Image classification data set "Anthracnose_in_chilli_Mobile_captured" (Vishnu9247/Anthracnose-Disease-in-Chilli-Plant-Detection on GitHub). Class labels (2): anthracnose, healthy.

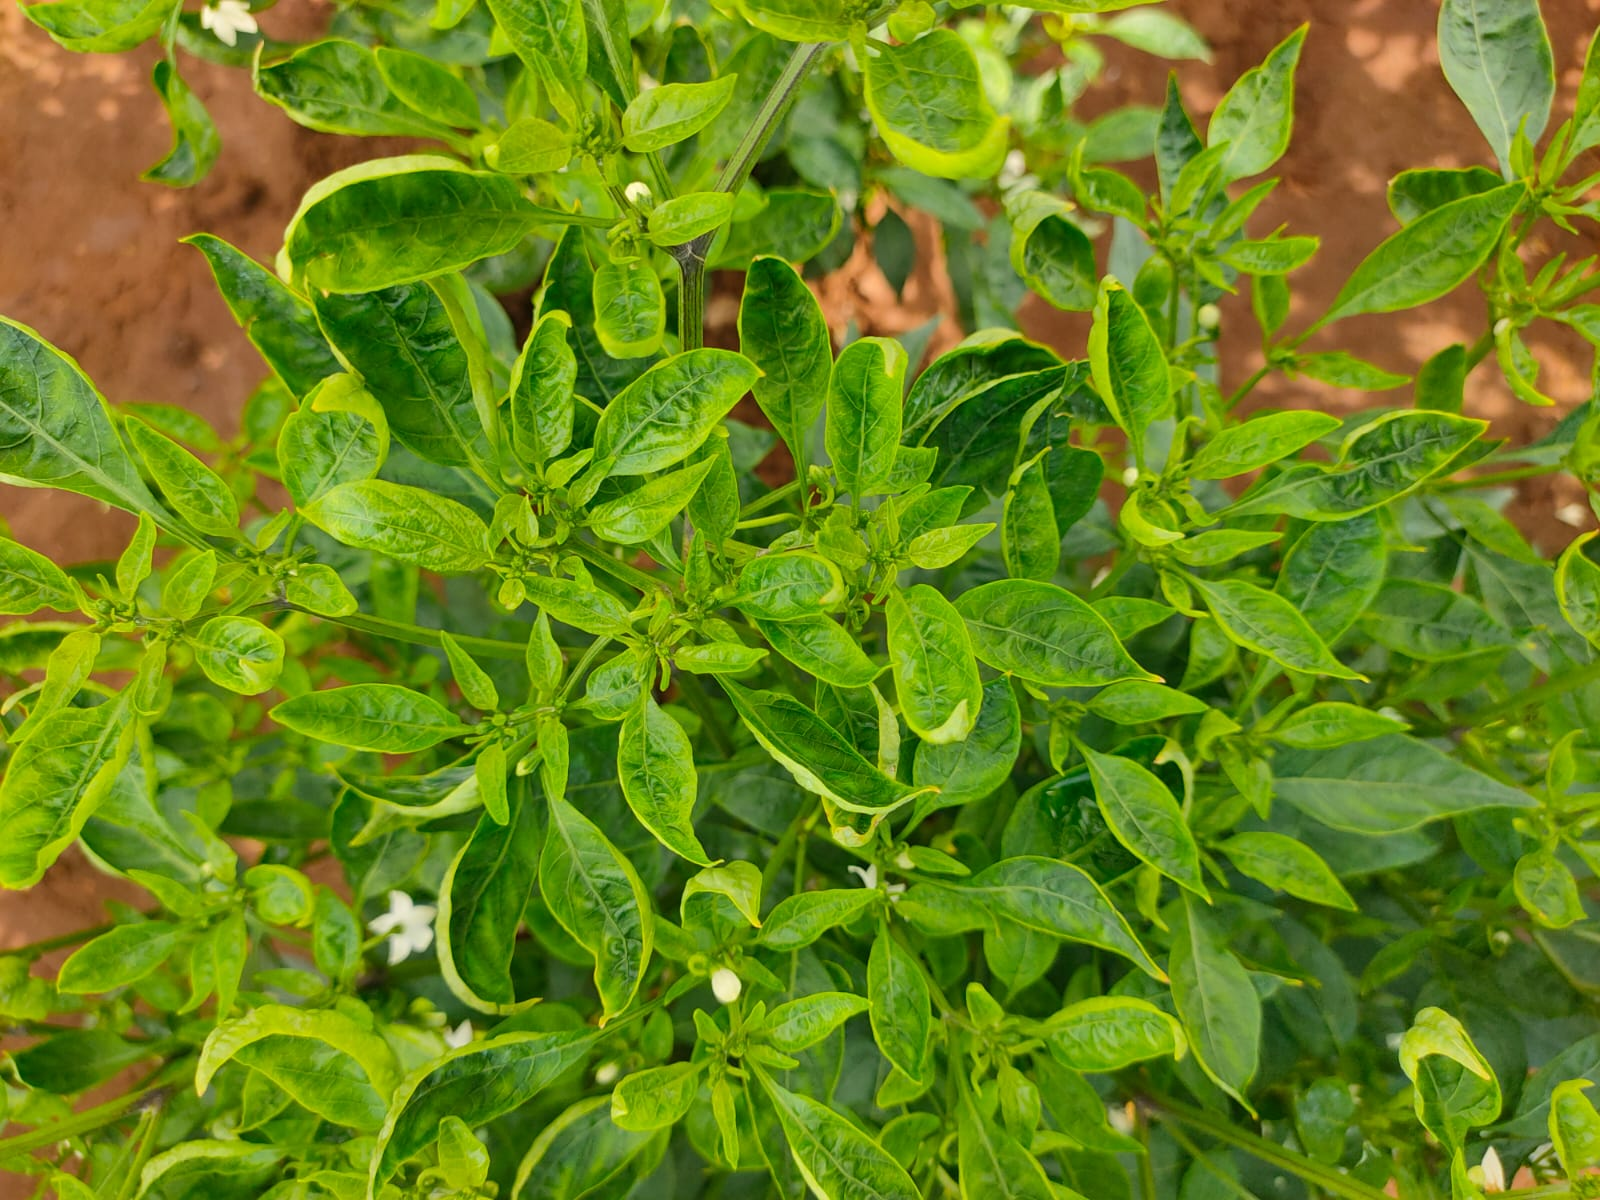
Label: anthracnose

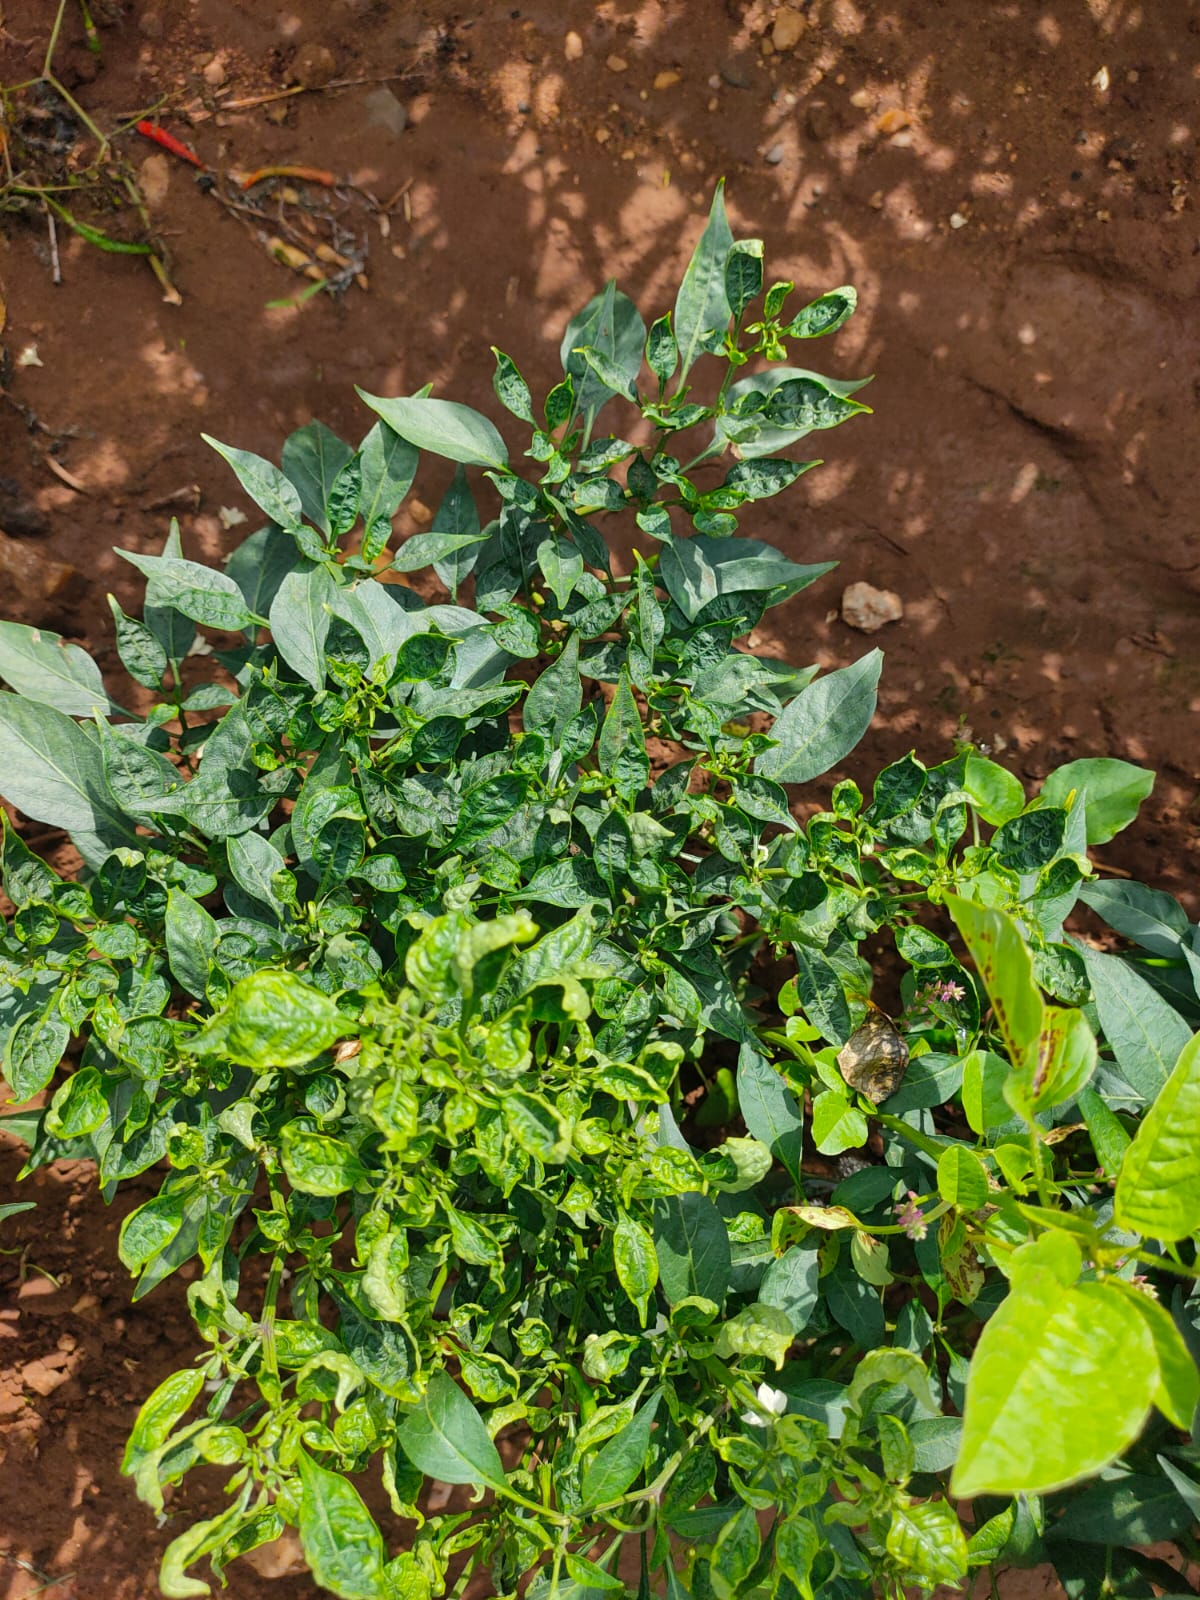
Label: anthracnose

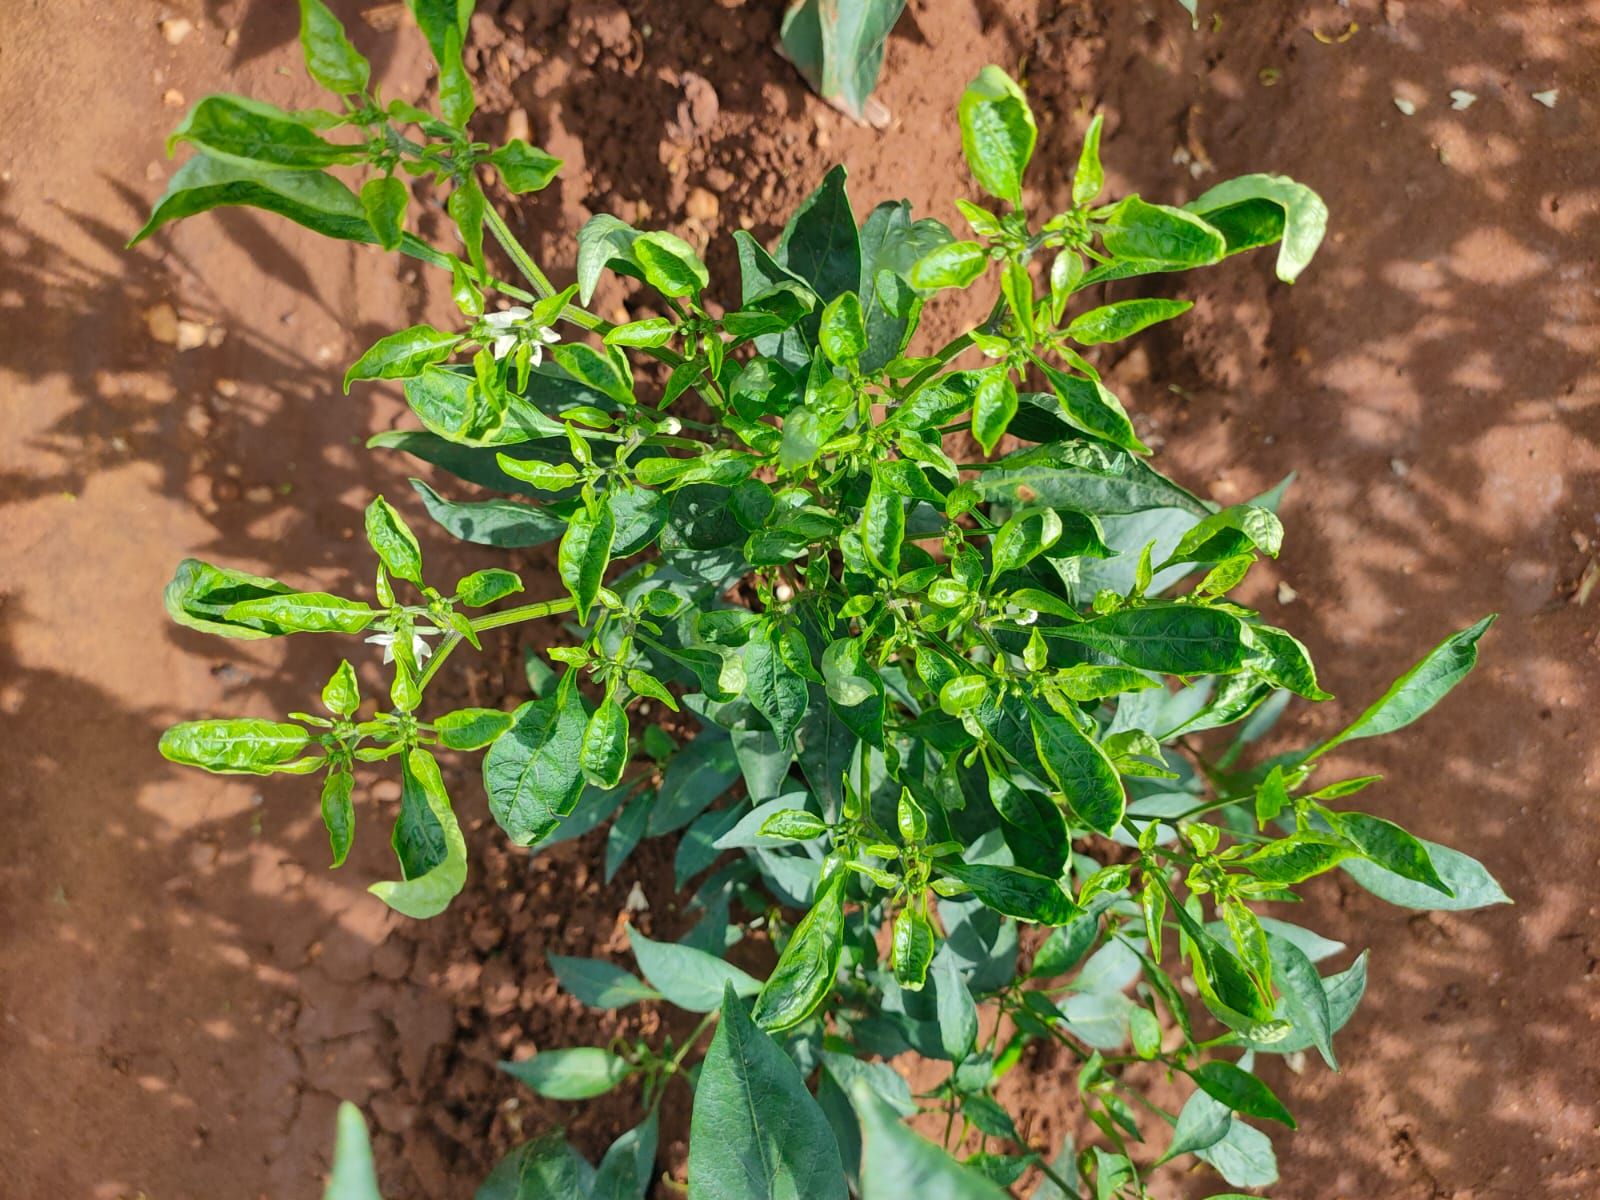
Label: anthracnose

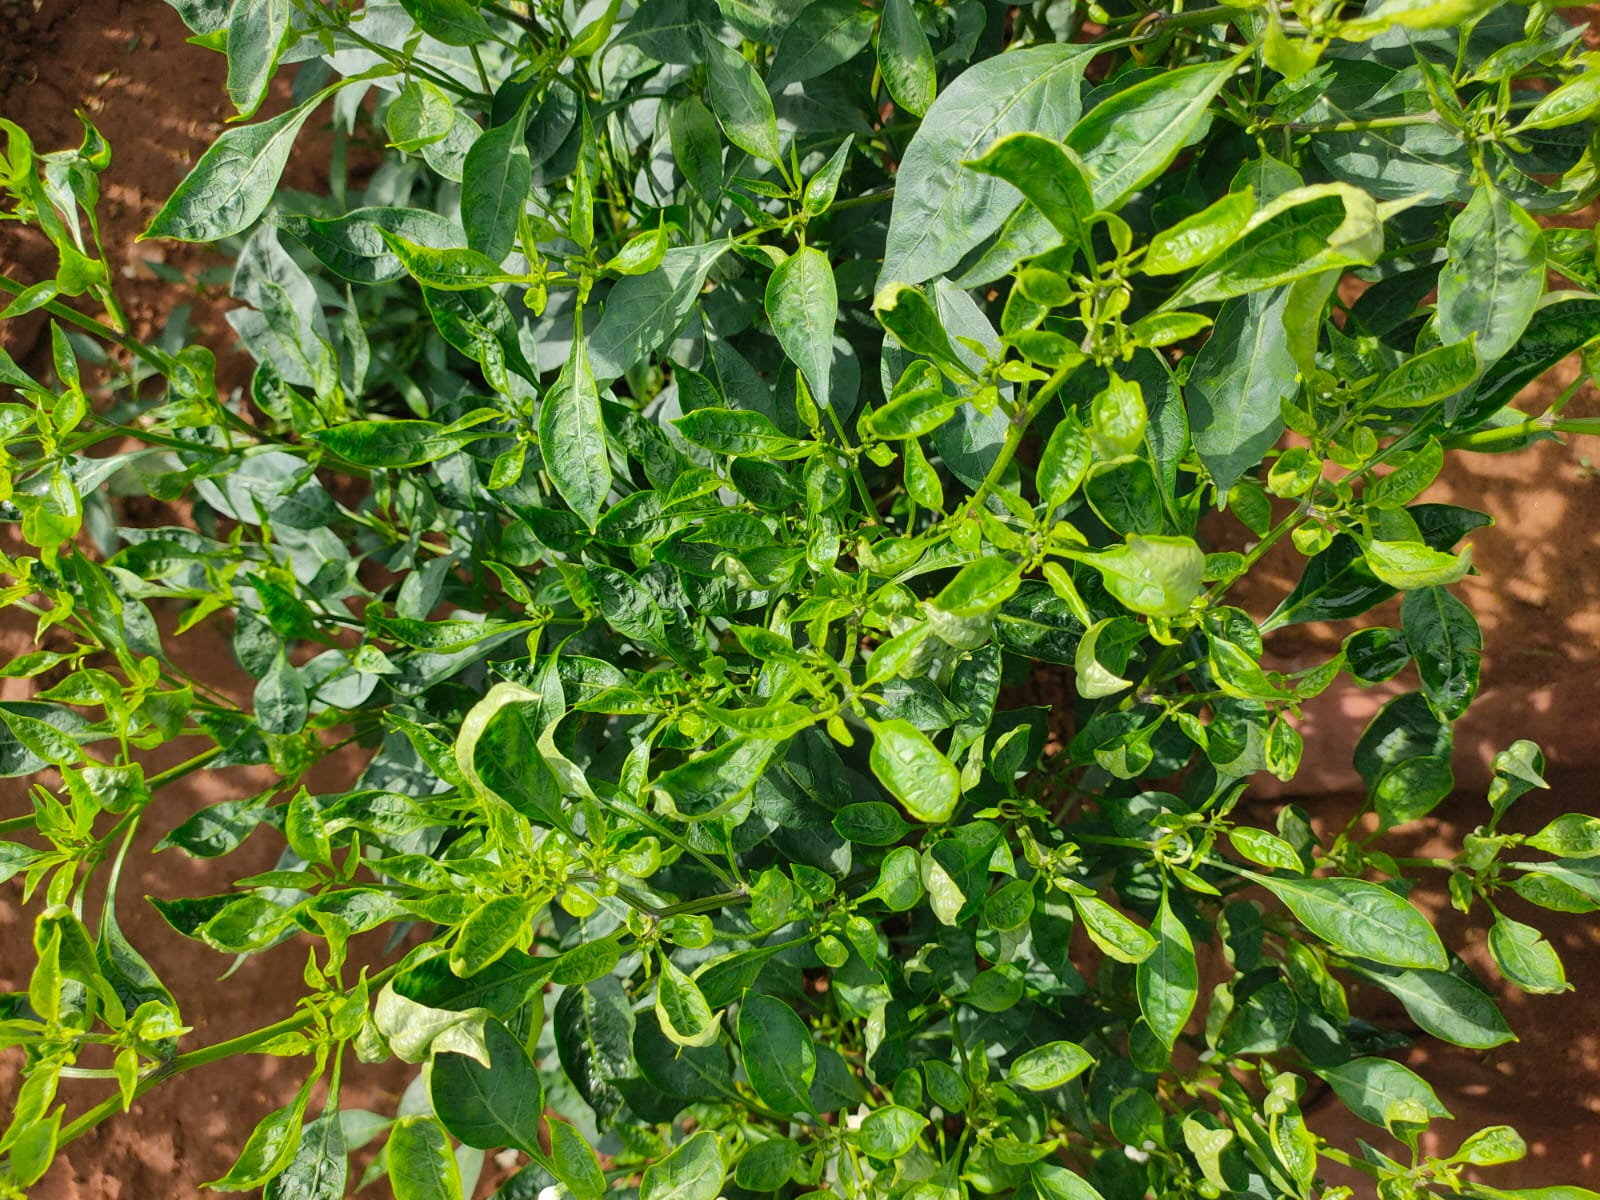
Label: anthracnose
